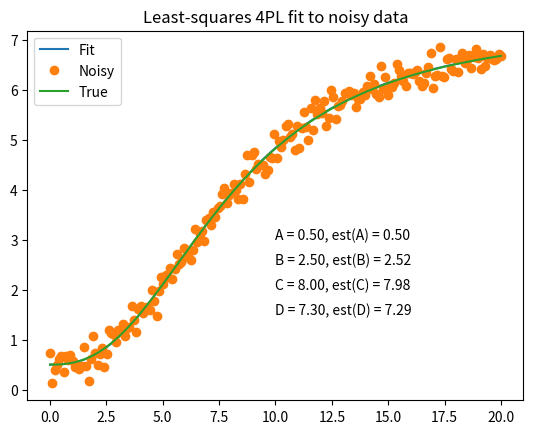

This chart was generated by the following Python code:
import numpy as np
import numpy.random as npr
import matplotlib.pyplot as plt
from scipy.optimize import leastsq

def logistic4(x, A, B, C, D):
    """4PL lgoistic equation."""
    return ((A-D)/(1.0+((x/C)**B))) + D

def residuals(p, y, x):
    """Deviations of data from fitted 4PL curve"""
    A,B,C,D = p
    err = y-logistic4(x, A, B, C, D)
    return err

def peval(x, p):
    """Evaluated value at x with current parameters."""
    A,B,C,D = p
    return logistic4(x, A, B, C, D)

# Make up some data for fitting and add noise
# In practice, y_meas would be read in from a file
x = np.linspace(0,20,200)
A,B,C,D = 0.5,2.5,8,7.3
y_true = logistic4(x, A, B, C, D)
y_meas = y_true + 0.2*npr.randn(len(x))

# Initial guess for parameters
p0 = [0, 1, 1, 1]

# Fit equation using least squares optimization
plsq = leastsq(residuals, p0, args=(y_meas, x))
print(plsq)
# Plot results
plt.plot(x,peval(x,plsq[0]),x,y_meas,'o',x,y_true)
plt.title('Least-squares 4PL fit to noisy data')
plt.legend(['Fit', 'Noisy', 'True'], loc='upper left')
for i, (param, actual, est) in enumerate(zip('ABCD', [A,B,C,D], plsq[0])):
    plt.text(10, 3-i*0.5, '%s = %.2f, est(%s) = %.2f' % (param, actual, param, est))
plt.savefig('logistic.png')